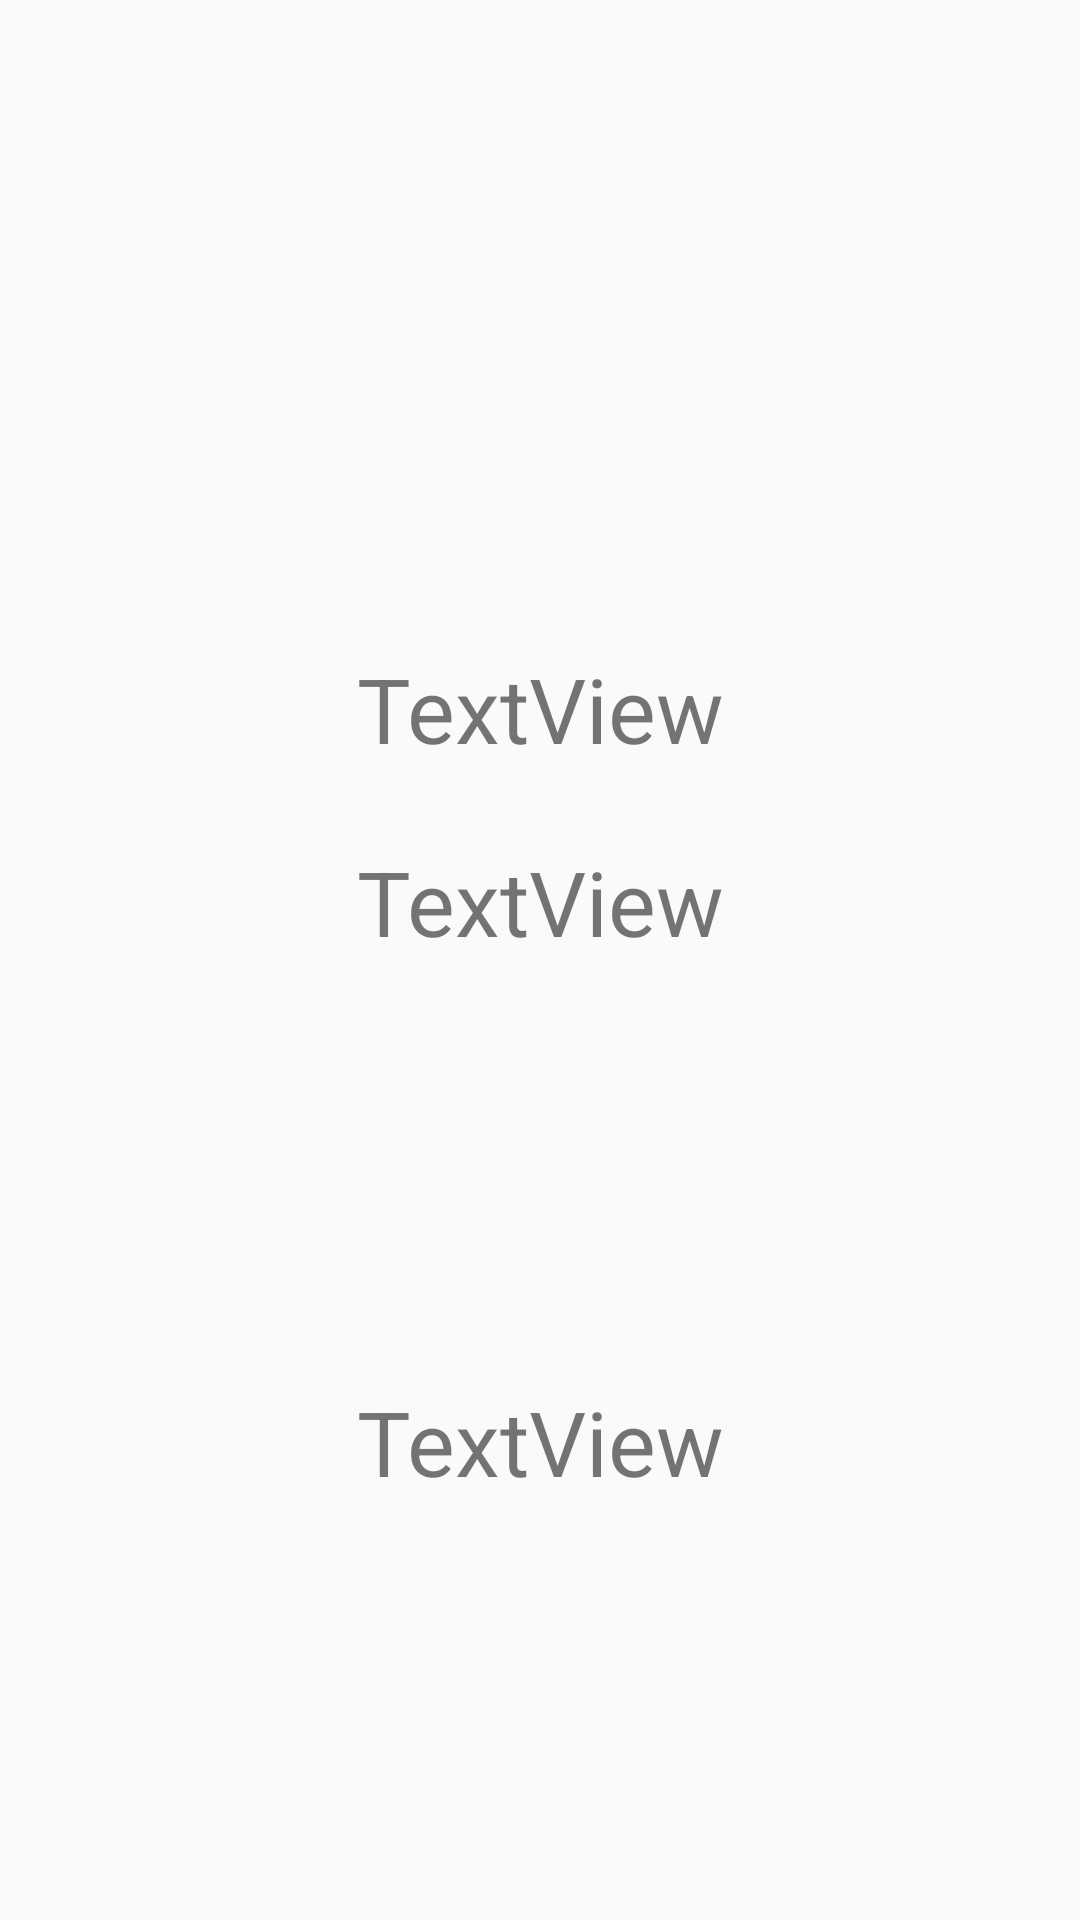

Reconstruct the res/layout file that produces this screen, plus the resources it refers to.
<!-- AndroidManifest.xml: application theme AppTheme -->
<!-- res/layout/fragment_item_details.xml -->
<?xml version="1.0" encoding="utf-8"?>
<androidx.constraintlayout.widget.ConstraintLayout xmlns:android="http://schemas.android.com/apk/res/android"
    xmlns:tools="http://schemas.android.com/tools"
    android:layout_width="match_parent"
    android:layout_height="match_parent"
    xmlns:app="http://schemas.android.com/apk/res-auto"
    tools:context=".stuff.FragmentItemDetails">

   <ImageView
       android:id="@+id/iv_detail_icon"
       android:layout_width="0dp"
       android:layout_height="200dp"
       app:layout_constraintEnd_toEndOf="parent"
       app:layout_constraintStart_toStartOf="parent"
       app:layout_constraintTop_toTopOf="parent"/>

    <TextView
        android:id="@+id/tv_detail_name"
        android:layout_width="wrap_content"
        android:layout_height="wrap_content"
        android:layout_marginTop="16dp"
        android:textSize="30sp"
        android:text="TextView"
        app:layout_constraintEnd_toEndOf="parent"
        app:layout_constraintHorizontal_bias="0.5"
        app:layout_constraintStart_toStartOf="parent"
        app:layout_constraintTop_toBottomOf="@id/iv_detail_icon"/>

    <TextView
        android:id="@+id/tv_detail_creator"
        android:layout_width="wrap_content"
        android:layout_height="wrap_content"
        android:layout_marginTop="24dp"
        android:text="TextView"
        android:textSize="30sp"
        app:layout_constraintEnd_toEndOf="@+id/tv_detail_name"
        app:layout_constraintStart_toStartOf="@+id/tv_detail_name"
        app:layout_constraintTop_toBottomOf="@+id/tv_detail_name" />

    <TextView
        android:id="@+id/tv_detail_description"
        android:layout_width="wrap_content"
        android:layout_height="wrap_content"
        android:text="TextView"
        android:textSize="30sp"
        app:layout_constraintBottom_toBottomOf="parent"
        app:layout_constraintEnd_toEndOf="@+id/tv_detail_creator"
        app:layout_constraintStart_toStartOf="@+id/tv_detail_creator"
        app:layout_constraintTop_toBottomOf="@+id/tv_detail_creator" />


</androidx.constraintlayout.widget.ConstraintLayout>
<!-- resources referenced by this layout -->
<resources>
  <style name="AppTheme" parent="Theme.AppCompat.Light.NoActionBar">
  
          <item name="colorPrimary">#25E3F2FD</item>
          <item name="colorPrimaryDark">#1976D2</item>
          <item name="colorAccent">@color/colorAccent</item>
  
          <item name="android:windowTranslucentStatus">true</item>
      </style>
  <color name="colorAccent">#03DAC5</color>
</resources>
